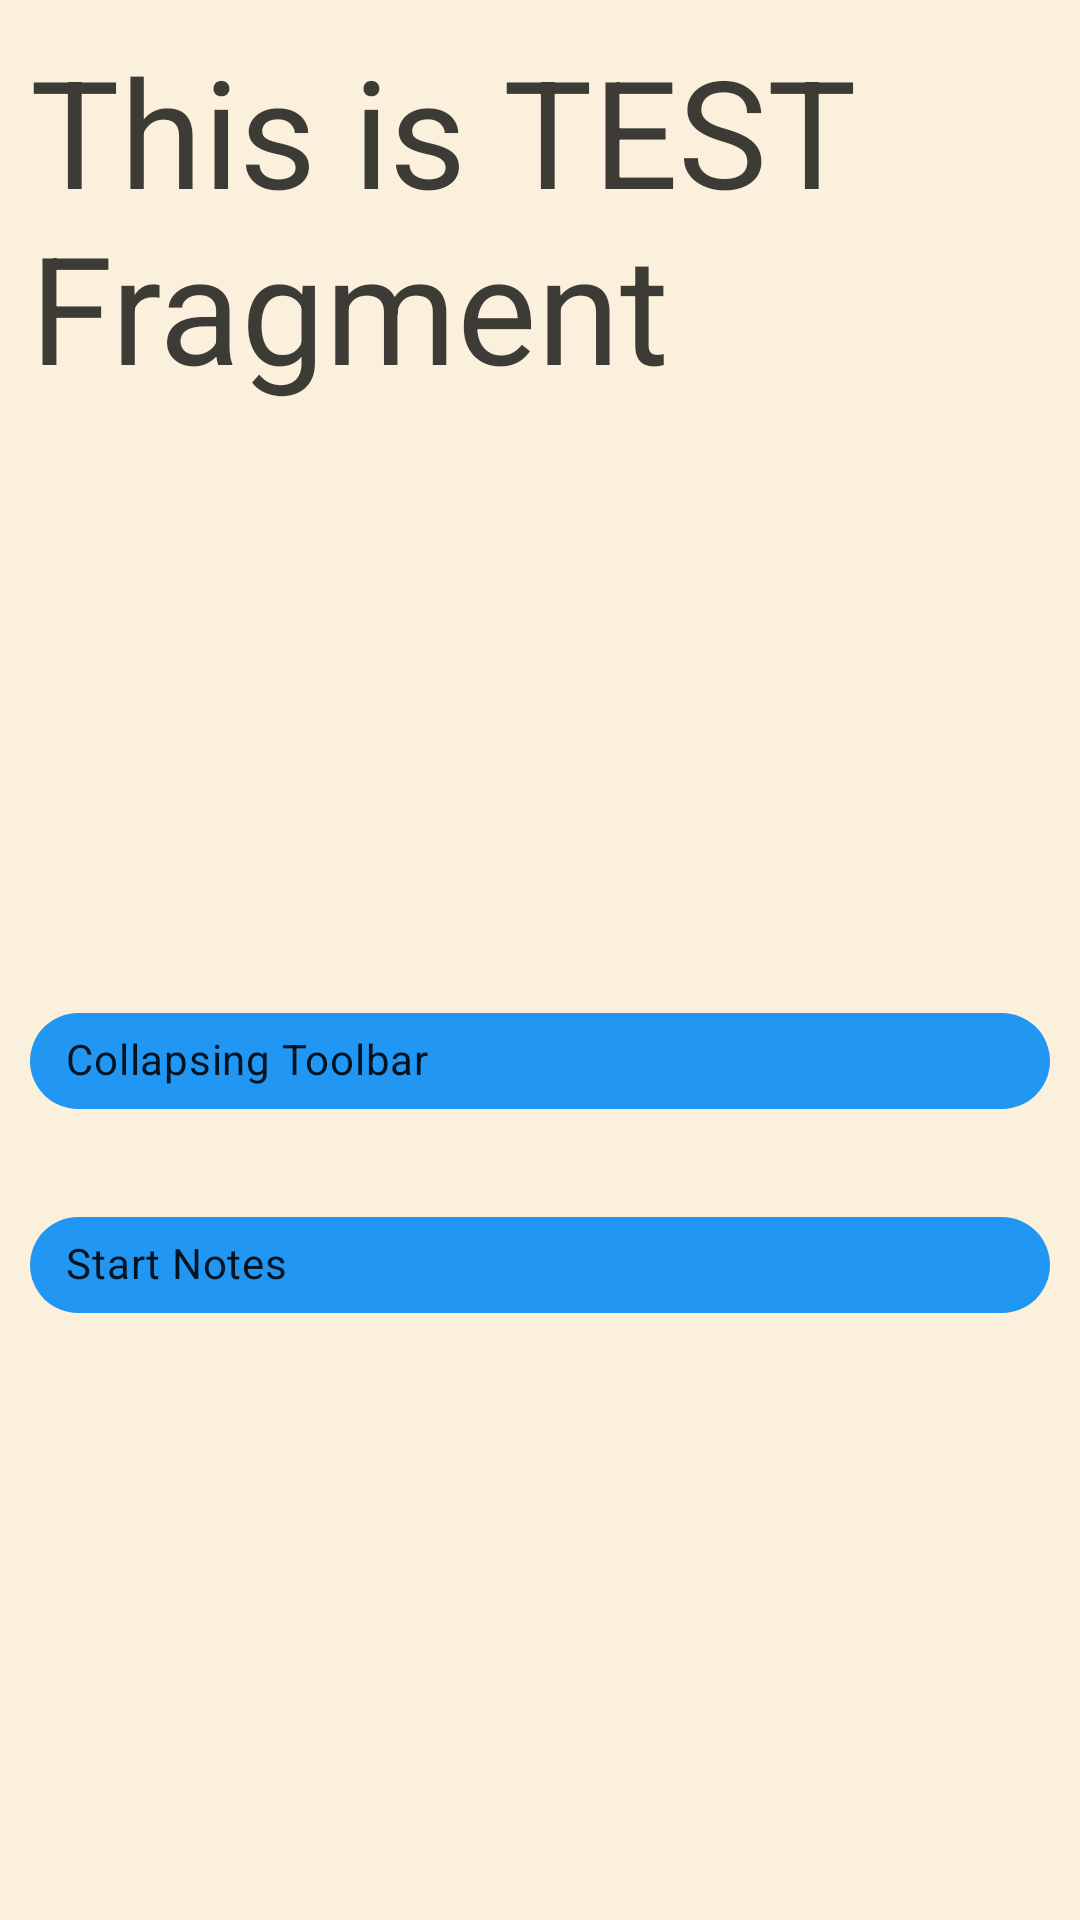

Android layout source for this screen:
<!-- AndroidManifest.xml: application theme AppTheme.Day -->
<!-- res/layout/test_fragment_layout.xml -->
<?xml version="1.0" encoding="utf-8"?>
<androidx.constraintlayout.widget.ConstraintLayout xmlns:android="http://schemas.android.com/apk/res/android"
    xmlns:app="http://schemas.android.com/apk/res-auto"
    xmlns:tools="http://schemas.android.com/tools"
    android:layout_width="match_parent"
    android:layout_height="match_parent"
    android:background="?attr/background_main">

    <com.google.android.material.textfield.TextInputLayout
        android:id="@+id/testTitle"
        android:layout_width="wrap_content"
        android:layout_height="wrap_content"
        android:layout_margin="@dimen/layout_default_margin"
        app:layout_constraintStart_toStartOf="parent"
        app:layout_constraintTop_toTopOf="parent">

        <com.google.android.material.textview.MaterialTextView
            android:layout_width="wrap_content"
            android:layout_height="wrap_content"
            android:text="@string/this_is_test_fragment"
            android:textColor="?textColor"
            android:textSize="@dimen/title_size" />
    </com.google.android.material.textfield.TextInputLayout>

    <com.google.android.material.chip.Chip
        android:id="@+id/collapsing"
        android:layout_width="match_parent"
        android:layout_height="wrap_content"
        android:layout_margin="@dimen/layout_default_margin"
        android:backgroundTint="?fabColor"
        android:text="@string/collapsing_toolbar"
        app:layout_constraintBottom_toTopOf="@+id/notesActivity"
        app:layout_constraintTop_toBottomOf="@+id/testTitle"
        app:layout_constraintVertical_chainStyle="packed"
        app:rippleColor="@color/colorPrimary"
        tools:layout_editor_absoluteX="10dp" />

    <com.google.android.material.chip.Chip
        android:id="@+id/notesActivity"
        android:layout_width="match_parent"
        android:layout_height="wrap_content"
        android:layout_margin="@dimen/layout_default_margin"
        android:backgroundTint="?fabColor"
        android:text="@string/start_notes"
        app:layout_constraintBottom_toBottomOf="parent"
        app:layout_constraintTop_toBottomOf="@+id/collapsing"
        app:rippleColor="@color/colorPrimary"
        tools:layout_editor_absoluteX="10dp" />
</androidx.constraintlayout.widget.ConstraintLayout>
<!-- resources referenced by this layout -->
<resources>
  <color name="colorPrimary">#FF9800</color>
  <dimen name="layout_default_margin">10dp</dimen>
  <dimen name="title_size">50sp</dimen>
  <string name="collapsing_toolbar">Collapsing Toolbar</string>
  <string name="start_notes">Start Notes</string>
  <string name="this_is_test_fragment">This is TEST Fragment</string>
  <style name="AppTheme.Day" parent="AppTheme">
          <item name="colorPrimary">@color/colorPrimary</item>
          <item name="colorPrimaryDark">@color/colorPrimaryDark</item>
          <item name="colorAccent">@color/colorAccent</item>
          <item name="fabColor">@color/fab_color_light</item>
          <item name="bottomAppBarColor">@color/bottom_app_bar_light</item>
          <item name="background_main">@color/day_background_color</item>
          <item name="textColor">@color/dark_font_color</item>
          <item name="wikiIconColor">@color/dark_font_color</item>
          <item name="centerWikiIcon">@drawable/ic_wikipedia</item>
          <item name="bottomSheetColor">@color/day_bottomsheet_color</item>
          <item name="sandwichColor">@color/sandwich_dark_color</item>
      </style>
  <style name="AppTheme" parent="Theme.MaterialComponents.DayNight.NoActionBar">
          
          <item name="colorPrimary">@color/colorPrimary</item>
          <item name="colorPrimaryDark">@color/colorPrimaryDark</item>
          <item name="colorAccent">@color/colorAccent</item>
          <item name="fabColor">@color/fab_color_light</item>
          <item name="bottomAppBarColor">@color/bottom_app_bar_light</item>
          <item name="fontFamily">@font/roboto</item>
      </style>
  <color name="colorPrimaryDark">#FF5722</color>
  <color name="colorAccent">#65F3E5</color>
  <color name="fab_color_light">#2196F3</color>
  <color name="bottom_app_bar_light">#FF9800</color>
  <color name="day_background_color">#FBF0DC</color>
  <color name="dark_font_color">#C6070707</color>
  <color name="day_bottomsheet_color">#CAB097</color>
</resources>
